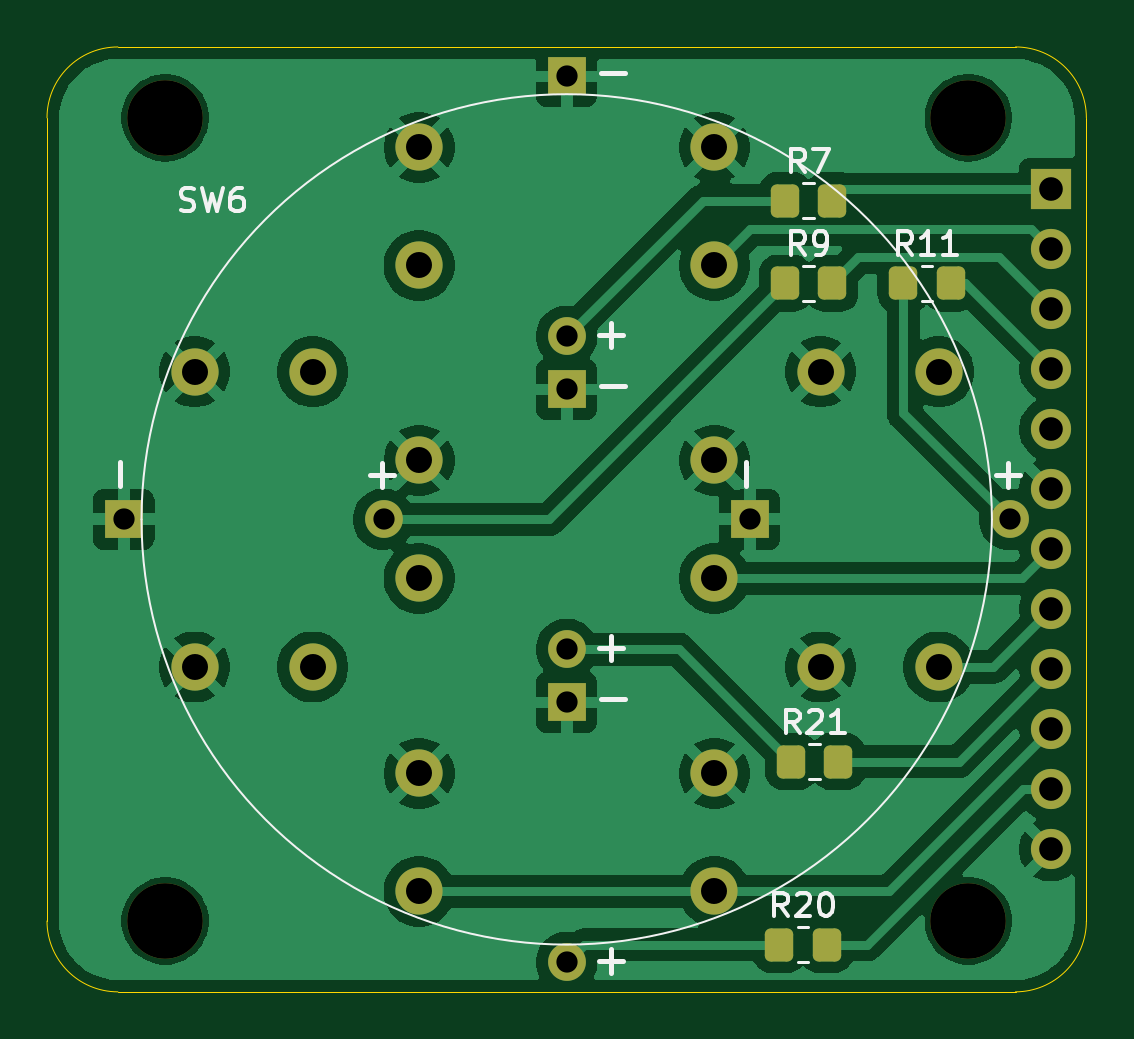
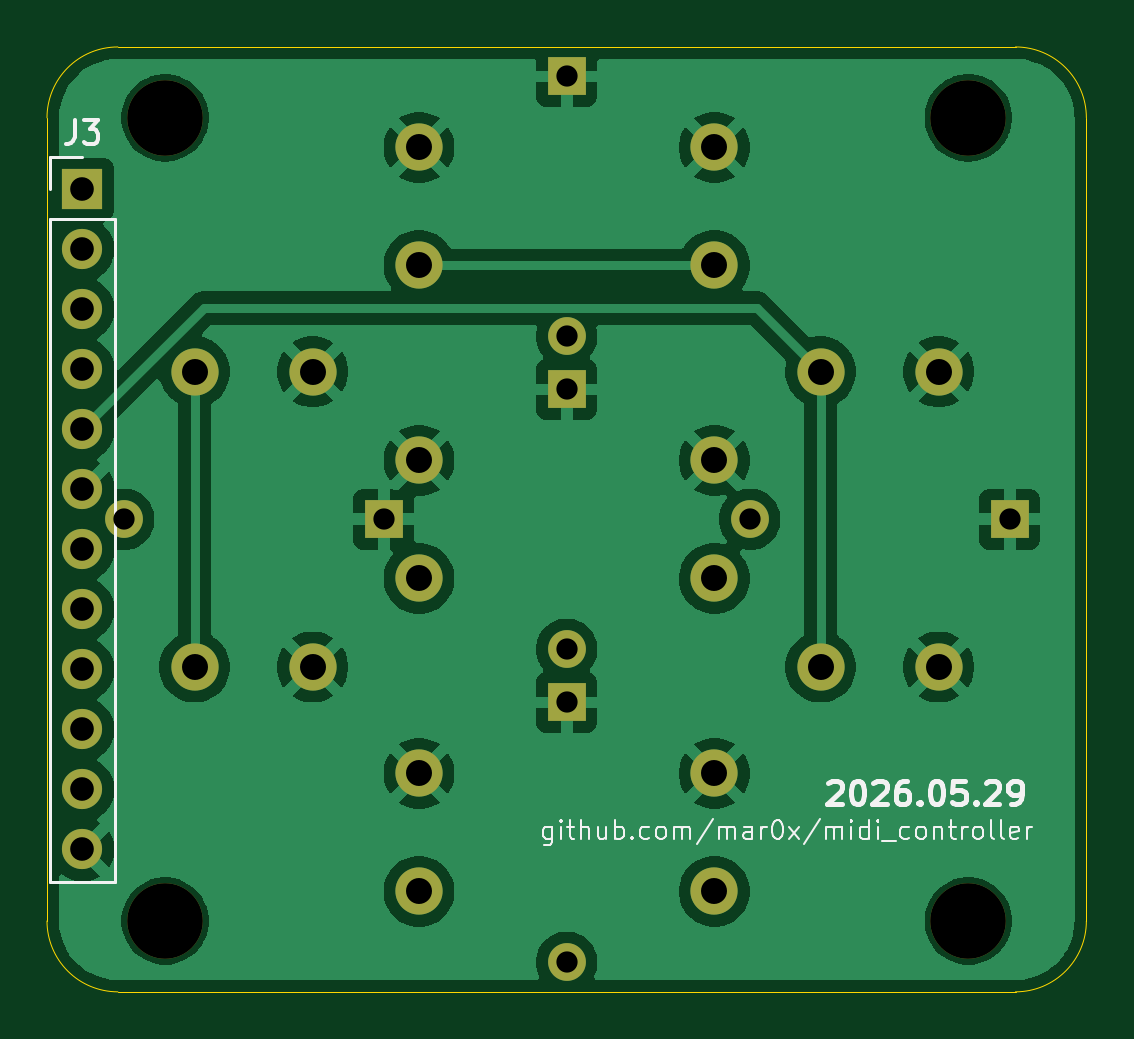
Circuit board: 10 layer files. Board 44.0 x 40.0 mm.
- bottom_copper: 5-way-button-board-B_Cu.gbr (68752 bytes)
- bottom_mask: 5-way-button-board-B_Mask.gbr (1968 bytes)
- paste: 5-way-button-board-B_Paste.gbr (463 bytes)
- bottom_silk: 5-way-button-board-B_Silkscreen.gbr (23257 bytes)
- outline: 5-way-button-board-Edge_Cuts.gbr (1003 bytes)
- top_copper: 5-way-button-board-F_Cu.gbr (78705 bytes)
- top_mask: 5-way-button-board-F_Mask.gbr (2980 bytes)
- paste: 5-way-button-board-F_Paste.gbr (1460 bytes)
- top_silk: 5-way-button-board-F_Silkscreen.gbr (11045 bytes)
- drill: 5-way-button-board.drl (1185 bytes)

=== bottom_copper: 5-way-button-board-B_Cu.gbr (68752 bytes, source omitted) ===
=== bottom_mask: 5-way-button-board-B_Mask.gbr ===
%TF.GenerationSoftware,KiCad,Pcbnew,10.0.3*%
%TF.CreationDate,2026-05-29T12:27:10+03:00*%
%TF.ProjectId,5-way-button-board,352d7761-792d-4627-9574-746f6e2d626f,rev?*%
%TF.SameCoordinates,Original*%
%TF.FileFunction,Soldermask,Bot*%
%TF.FilePolarity,Negative*%
%FSLAX46Y46*%
G04 Gerber Fmt 4.6, Leading zero omitted, Abs format (unit mm)*
G04 Created by KiCad (PCBNEW 10.0.3) date 2026-05-29 12:27:10*
%MOMM*%
%LPD*%
G01*
G04 APERTURE LIST*
%ADD10C,3.200000*%
%ADD11C,2.000000*%
%ADD12R,1.600000X1.600000*%
%ADD13C,1.600000*%
%ADD14R,1.700000X1.700000*%
%ADD15C,1.700000*%
G04 APERTURE END LIST*
D10*
%TO.C,H3*%
X133000000Y-117000000D03*
%TD*%
%TO.C,H4*%
X167000000Y-117000000D03*
%TD*%
%TO.C,H2*%
X167000000Y-83000000D03*
%TD*%
%TO.C,H1*%
X133000000Y-83000000D03*
%TD*%
D11*
%TO.C,SW6*%
X143750000Y-84250000D03*
X156250000Y-84250000D03*
X143750000Y-89250000D03*
X156250000Y-89250000D03*
D12*
X150000000Y-81250000D03*
D13*
X150000000Y-92250000D03*
D11*
X143750000Y-110750000D03*
X156250000Y-110750000D03*
X143750000Y-115750000D03*
X156250000Y-115750000D03*
D12*
X150000000Y-107750000D03*
D13*
X150000000Y-118750000D03*
D11*
X134250000Y-93750000D03*
X134250000Y-106250000D03*
X139250000Y-93750000D03*
X139250000Y-106250000D03*
D12*
X131250000Y-100000000D03*
D13*
X142250000Y-100000000D03*
D11*
X160750000Y-93750000D03*
X160750000Y-106250000D03*
X165750000Y-93750000D03*
X165750000Y-106250000D03*
D12*
X157750000Y-100000000D03*
D13*
X168750000Y-100000000D03*
D11*
X143750000Y-97500000D03*
X156250000Y-97500000D03*
X143750000Y-102500000D03*
X156250000Y-102500000D03*
D12*
X150000000Y-94500000D03*
D13*
X150000000Y-105500000D03*
%TD*%
D14*
%TO.C,J3*%
X170500000Y-86030000D03*
D15*
X170500000Y-88570000D03*
X170500000Y-91110000D03*
X170500000Y-93650000D03*
X170500000Y-96190000D03*
X170500000Y-98730000D03*
X170500000Y-101270000D03*
X170500000Y-103810000D03*
X170500000Y-106350000D03*
X170500000Y-108890000D03*
X170500000Y-111430000D03*
X170500000Y-113970000D03*
%TD*%
M02*

=== paste: 5-way-button-board-B_Paste.gbr ===
%TF.GenerationSoftware,KiCad,Pcbnew,10.0.3*%
%TF.CreationDate,2026-05-29T12:27:10+03:00*%
%TF.ProjectId,5-way-button-board,352d7761-792d-4627-9574-746f6e2d626f,rev?*%
%TF.SameCoordinates,Original*%
%TF.FileFunction,Paste,Bot*%
%TF.FilePolarity,Positive*%
%FSLAX46Y46*%
G04 Gerber Fmt 4.6, Leading zero omitted, Abs format (unit mm)*
G04 Created by KiCad (PCBNEW 10.0.3) date 2026-05-29 12:27:10*
%MOMM*%
%LPD*%
G01*
G04 APERTURE LIST*
G04 APERTURE END LIST*
M02*

=== bottom_silk: 5-way-button-board-B_Silkscreen.gbr (23257 bytes, source omitted) ===
=== outline: 5-way-button-board-Edge_Cuts.gbr ===
%TF.GenerationSoftware,KiCad,Pcbnew,10.0.3*%
%TF.CreationDate,2026-05-29T12:27:10+03:00*%
%TF.ProjectId,5-way-button-board,352d7761-792d-4627-9574-746f6e2d626f,rev?*%
%TF.SameCoordinates,Original*%
%TF.FileFunction,Profile,NP*%
%FSLAX46Y46*%
G04 Gerber Fmt 4.6, Leading zero omitted, Abs format (unit mm)*
G04 Created by KiCad (PCBNEW 10.0.3) date 2026-05-29 12:27:10*
%MOMM*%
%LPD*%
G01*
G04 APERTURE LIST*
%TA.AperFunction,Profile*%
%ADD10C,0.050000*%
%TD*%
G04 APERTURE END LIST*
D10*
X128000000Y-83000000D02*
G75*
G02*
X131000000Y-80000000I3000000J0D01*
G01*
X128000000Y-117000000D02*
X128000000Y-83000000D01*
X131000000Y-80000000D02*
X169000000Y-80000000D01*
X131000000Y-120000000D02*
G75*
G02*
X128000000Y-117000000I0J3000000D01*
G01*
X169000000Y-80000000D02*
G75*
G02*
X172000000Y-83000000I0J-3000000D01*
G01*
X169000000Y-120000000D02*
X131000000Y-120000000D01*
X172000000Y-83000000D02*
X172000000Y-117000000D01*
X172000000Y-117000000D02*
G75*
G02*
X169000000Y-120000000I-3000000J0D01*
G01*
M02*

=== top_copper: 5-way-button-board-F_Cu.gbr (78705 bytes, source omitted) ===
=== top_mask: 5-way-button-board-F_Mask.gbr (2980 bytes, source withheld) ===
=== paste: 5-way-button-board-F_Paste.gbr (1460 bytes, source withheld) ===
=== top_silk: 5-way-button-board-F_Silkscreen.gbr (11045 bytes, source omitted) ===
=== drill: 5-way-button-board.drl ===
M48
; DRILL file KiCad 10.0.3 date 2026-05-29T12:27:13
; FORMAT={-:-/ absolute / metric / decimal}
; #@! TF.CreationDate,2026-05-29T12:27:13+03:00
; #@! TF.GenerationSoftware,Kicad,Pcbnew,10.0.3
; #@! TF.FileFunction,MixedPlating,1,2
FMAT,2
METRIC
; #@! TA.AperFunction,Plated,PTH,ComponentDrill
T1C0.900
; #@! TA.AperFunction,Plated,PTH,ComponentDrill
T2C1.000
; #@! TA.AperFunction,Plated,PTH,ComponentDrill
T3C1.100
; #@! TA.AperFunction,NonPlated,NPTH,ComponentDrill
T4C3.200
%
G90
G05
T1
X131.25Y-100.0
X142.25Y-100.0
X150.0Y-81.25
X150.0Y-92.25
X150.0Y-94.5
X150.0Y-105.5
X150.0Y-107.75
X150.0Y-118.75
X157.75Y-100.0
X168.75Y-100.0
T2
X170.5Y-86.03
X170.5Y-88.57
X170.5Y-91.11
X170.5Y-93.65
X170.5Y-96.19
X170.5Y-98.73
X170.5Y-101.27
X170.5Y-103.81
X170.5Y-106.35
X170.5Y-108.89
X170.5Y-111.43
X170.5Y-113.97
T3
X134.25Y-93.75
X134.25Y-106.25
X139.25Y-93.75
X139.25Y-106.25
X143.75Y-84.25
X143.75Y-89.25
X143.75Y-97.5
X143.75Y-102.5
X143.75Y-110.75
X143.75Y-115.75
X156.25Y-84.25
X156.25Y-89.25
X156.25Y-97.5
X156.25Y-102.5
X156.25Y-110.75
X156.25Y-115.75
X160.75Y-93.75
X160.75Y-106.25
X165.75Y-93.75
X165.75Y-106.25
T4
X133.0Y-83.0
X133.0Y-117.0
X167.0Y-83.0
X167.0Y-117.0
M30
